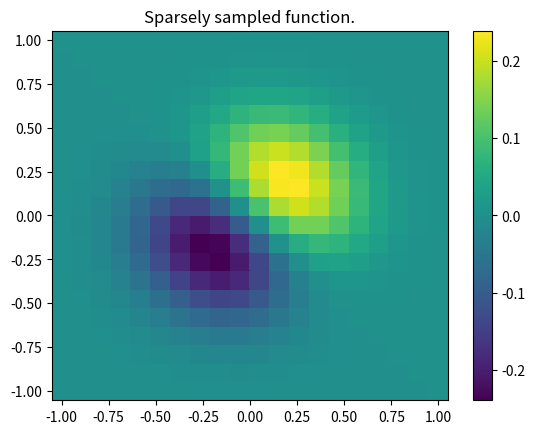
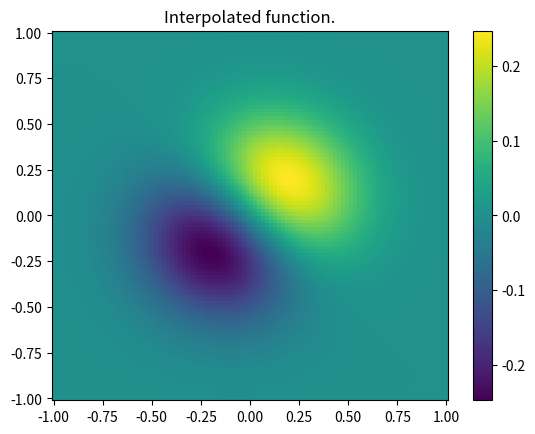

Source code (Python) for these figures, in order:
import numpy as np
from scipy import interpolate
import matplotlib.pyplot as plt

x,y = np.mgrid[-1:1:20j,-1:1:20j]
z = (x+y)*np.exp(-6.0*(x*x+y*y))

plt.figure()
plt.pcolor(x,y,z)
plt.colorbar()
plt.title("Sparsely sampled function.")
plt.show()

xnew,ynew = np.mgrid[-1:1:100j,-1:1:100j]
tck = interpolate.bisplrep(x,y,z,s=0)
znew = interpolate.bisplev(xnew[:,0],ynew[0,:],tck)
plt.figure()
plt.pcolor(xnew,ynew,znew)
plt.colorbar()
plt.title("Interpolated function.")
plt.show()